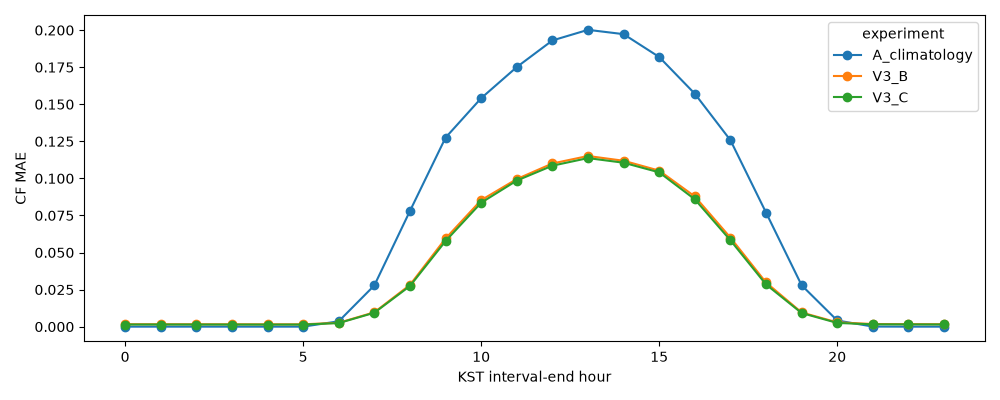

Source data for this figure (header and first rows):
label, A_climatology, V0_B, V1_B, V2_B, V2_interp_B, V3_B, V3_C
0, 1.1321534194960688e-07, 0.0009128, 0.001433, 0.001455, 0.001455, 0.001641, 0.001451
1, 1.3017643082209753e-07, 0.0009122, 0.001433, 0.001454, 0.001454, 0.00163, 0.00145
2, 8.271537093114054e-06, 0.0009122, 0.001433, 0.001454, 0.001454, 0.001613, 0.001441
3, 1.5851011720068414e-07, 0.0009122, 0.001433, 0.001454, 0.001454, 0.001601, 0.001429
4, 1.4606850401676255e-07, 0.0009122, 0.001433, 0.001454, 0.001454, 0.001565, 0.001409
5, 6.931751101038281e-07, 0.0009119, 0.001449, 0.001471, 0.001471, 0.001576, 0.001418
6, 0.003629, 0.002181, 0.002779, 0.002801, 0.002801, 0.002602, 0.00242
7, 0.02784, 0.02512, 0.01735, 0.01729, 0.01729, 0.009684, 0.009383
8, 0.07804, 0.05137, 0.03896, 0.03899, 0.03899, 0.02816, 0.02742
9, 0.1275, 0.1023, 0.08703, 0.08701, 0.08701, 0.05947, 0.05773
10, 0.1541, 0.145, 0.1384, 0.1386, 0.1386, 0.08534, 0.0836
11, 0.1751, 0.1742, 0.1762, 0.176, 0.176, 0.09955, 0.09853
12, 0.193, 0.1958, 0.1979, 0.1978, 0.1978, 0.1101, 0.1086
13, 0.2002, 0.2065, 0.2074, 0.2073, 0.2073, 0.1151, 0.1137
14, 0.1973, 0.1998, 0.2029, 0.2029, 0.2029, 0.1119, 0.1106
15, 0.1819, 0.1824, 0.1829, 0.1829, 0.1829, 0.1052, 0.1041
16, 0.1571, 0.1479, 0.1439, 0.1437, 0.1437, 0.08781, 0.0859
17, 0.1258, 0.1011, 0.08998, 0.09, 0.09, 0.06007, 0.05826
18, 0.07697, 0.0559, 0.04296, 0.04307, 0.04307, 0.0298, 0.02847
19, 0.02792, 0.02123, 0.01404, 0.01404, 0.01404, 0.009558, 0.009192
20, 0.004153, 0.003897, 0.003085, 0.003089, 0.003089, 0.002883, 0.002509
21, 5.6670145828033234e-05, 0.002708, 0.001633, 0.001699, 0.001699, 0.001781, 0.001561
22, 1.4004215528766e-07, 0.001976, 0.001535, 0.001575, 0.001575, 0.001694, 0.001515
23, 1.3069120077596514e-07, 0.001642, 0.001499, 0.001515, 0.001515, 0.001654, 0.001465
